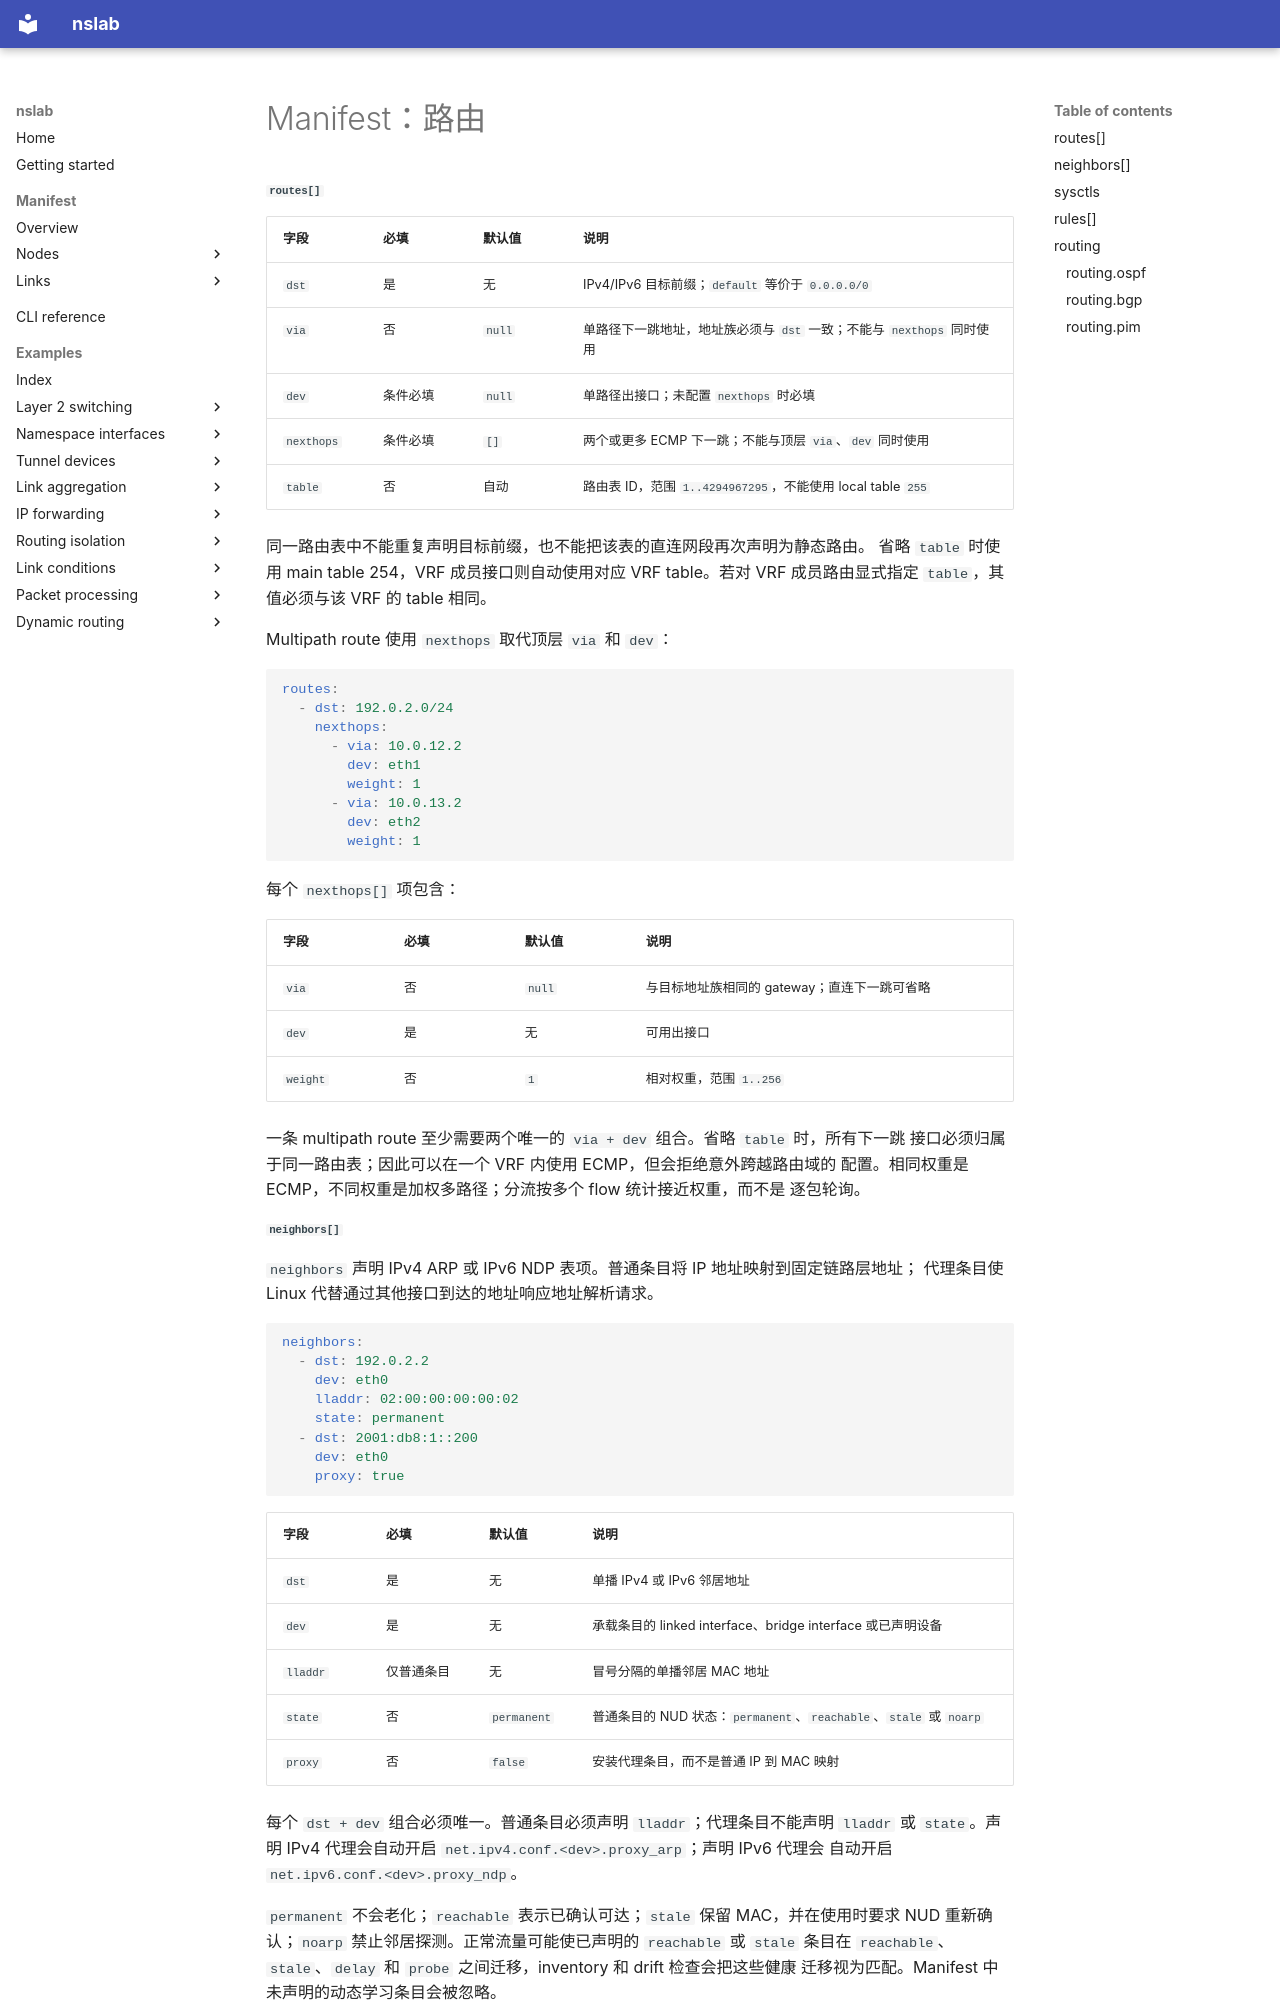

repository: calcky/nslab · page: manifest-routing.zh/index.html · generator: mkdocs

# Manifest：路由

##### `routes[]`

| 字段 | 必填 | 默认值 | 说明 |
| --- | --- | --- | --- |
| `dst` | 是 | 无 | IPv4/IPv6 目标前缀；`default` 等价于 `0.0.0.0/0` |
| `via` | 否 | `null` | 单路径下一跳地址，地址族必须与 `dst` 一致；不能与 `nexthops` 同时使用 |
| `dev` | 条件必填 | `null` | 单路径出接口；未配置 `nexthops` 时必填 |
| `nexthops` | 条件必填 | `[]` | 两个或更多 ECMP 下一跳；不能与顶层 `via`、`dev` 同时使用 |
| `table` | 否 | 自动 | 路由表 ID，范围 `1..4294967295`，不能使用 local table `255` |

同一路由表中不能重复声明目标前缀，也不能把该表的直连网段再次声明为静态路由。
省略 `table` 时使用 main table 254，VRF 成员接口则自动使用对应 VRF table。若对 VRF
成员路由显式指定 `table`，其值必须与该 VRF 的 table 相同。

Multipath route 使用 `nexthops` 取代顶层 `via` 和 `dev`：

```yaml
routes:
  - dst: 192.0.2.0/24
    nexthops:
      - via: 10.0.12.2
        dev: eth1
        weight: 1
      - via: 10.0.13.2
        dev: eth2
        weight: 1
```

每个 `nexthops[]` 项包含：

| 字段 | 必填 | 默认值 | 说明 |
| --- | --- | --- | --- |
| `via` | 否 | `null` | 与目标地址族相同的 gateway；直连下一跳可省略 |
| `dev` | 是 | 无 | 可用出接口 |
| `weight` | 否 | `1` | 相对权重，范围 `1..256` |

一条 multipath route 至少需要两个唯一的 `via + dev` 组合。省略 `table` 时，所有下一跳
接口必须归属于同一路由表；因此可以在一个 VRF 内使用 ECMP，但会拒绝意外跨越路由域的
配置。相同权重是 ECMP，不同权重是加权多路径；分流按多个 flow 统计接近权重，而不是
逐包轮询。

##### `neighbors[]`

`neighbors` 声明 IPv4 ARP 或 IPv6 NDP 表项。普通条目将 IP 地址映射到固定链路层地址；
代理条目使 Linux 代替通过其他接口到达的地址响应地址解析请求。

```yaml
neighbors:
  - dst: 192.0.2.2
    dev: eth0
    lladdr: 02:00:00:00:00:02
    state: permanent
  - dst: 2001:db8:1::200
    dev: eth0
    proxy: true
```

| 字段 | 必填 | 默认值 | 说明 |
| --- | --- | --- | --- |
| `dst` | 是 | 无 | 单播 IPv4 或 IPv6 邻居地址 |
| `dev` | 是 | 无 | 承载条目的 linked interface、bridge interface 或已声明设备 |
| `lladdr` | 仅普通条目 | 无 | 冒号分隔的单播邻居 MAC 地址 |
| `state` | 否 | `permanent` | 普通条目的 NUD 状态：`permanent`、`reachable`、`stale` 或 `noarp` |
| `proxy` | 否 | `false` | 安装代理条目，而不是普通 IP 到 MAC 映射 |

每个 `dst + dev` 组合必须唯一。普通条目必须声明 `lladdr`；代理条目不能声明 `lladdr`
或 `state`。声明 IPv4 代理会自动开启 `net.ipv4.conf.<dev>.proxy_arp`；声明 IPv6 代理会
自动开启 `net.ipv6.conf.<dev>.proxy_ndp`。

`permanent` 不会老化；`reachable` 表示已确认可达；`stale` 保留 MAC，并在使用时要求 NUD
重新确认；`noarp` 禁止邻居探测。正常流量可能使已声明的 `reachable` 或 `stale` 条目在
`reachable`、`stale`、`delay` 和 `probe` 之间迁移，inventory 和 drift 检查会把这些健康
迁移视为匹配。Manifest 中未声明的动态学习条目会被忽略。
